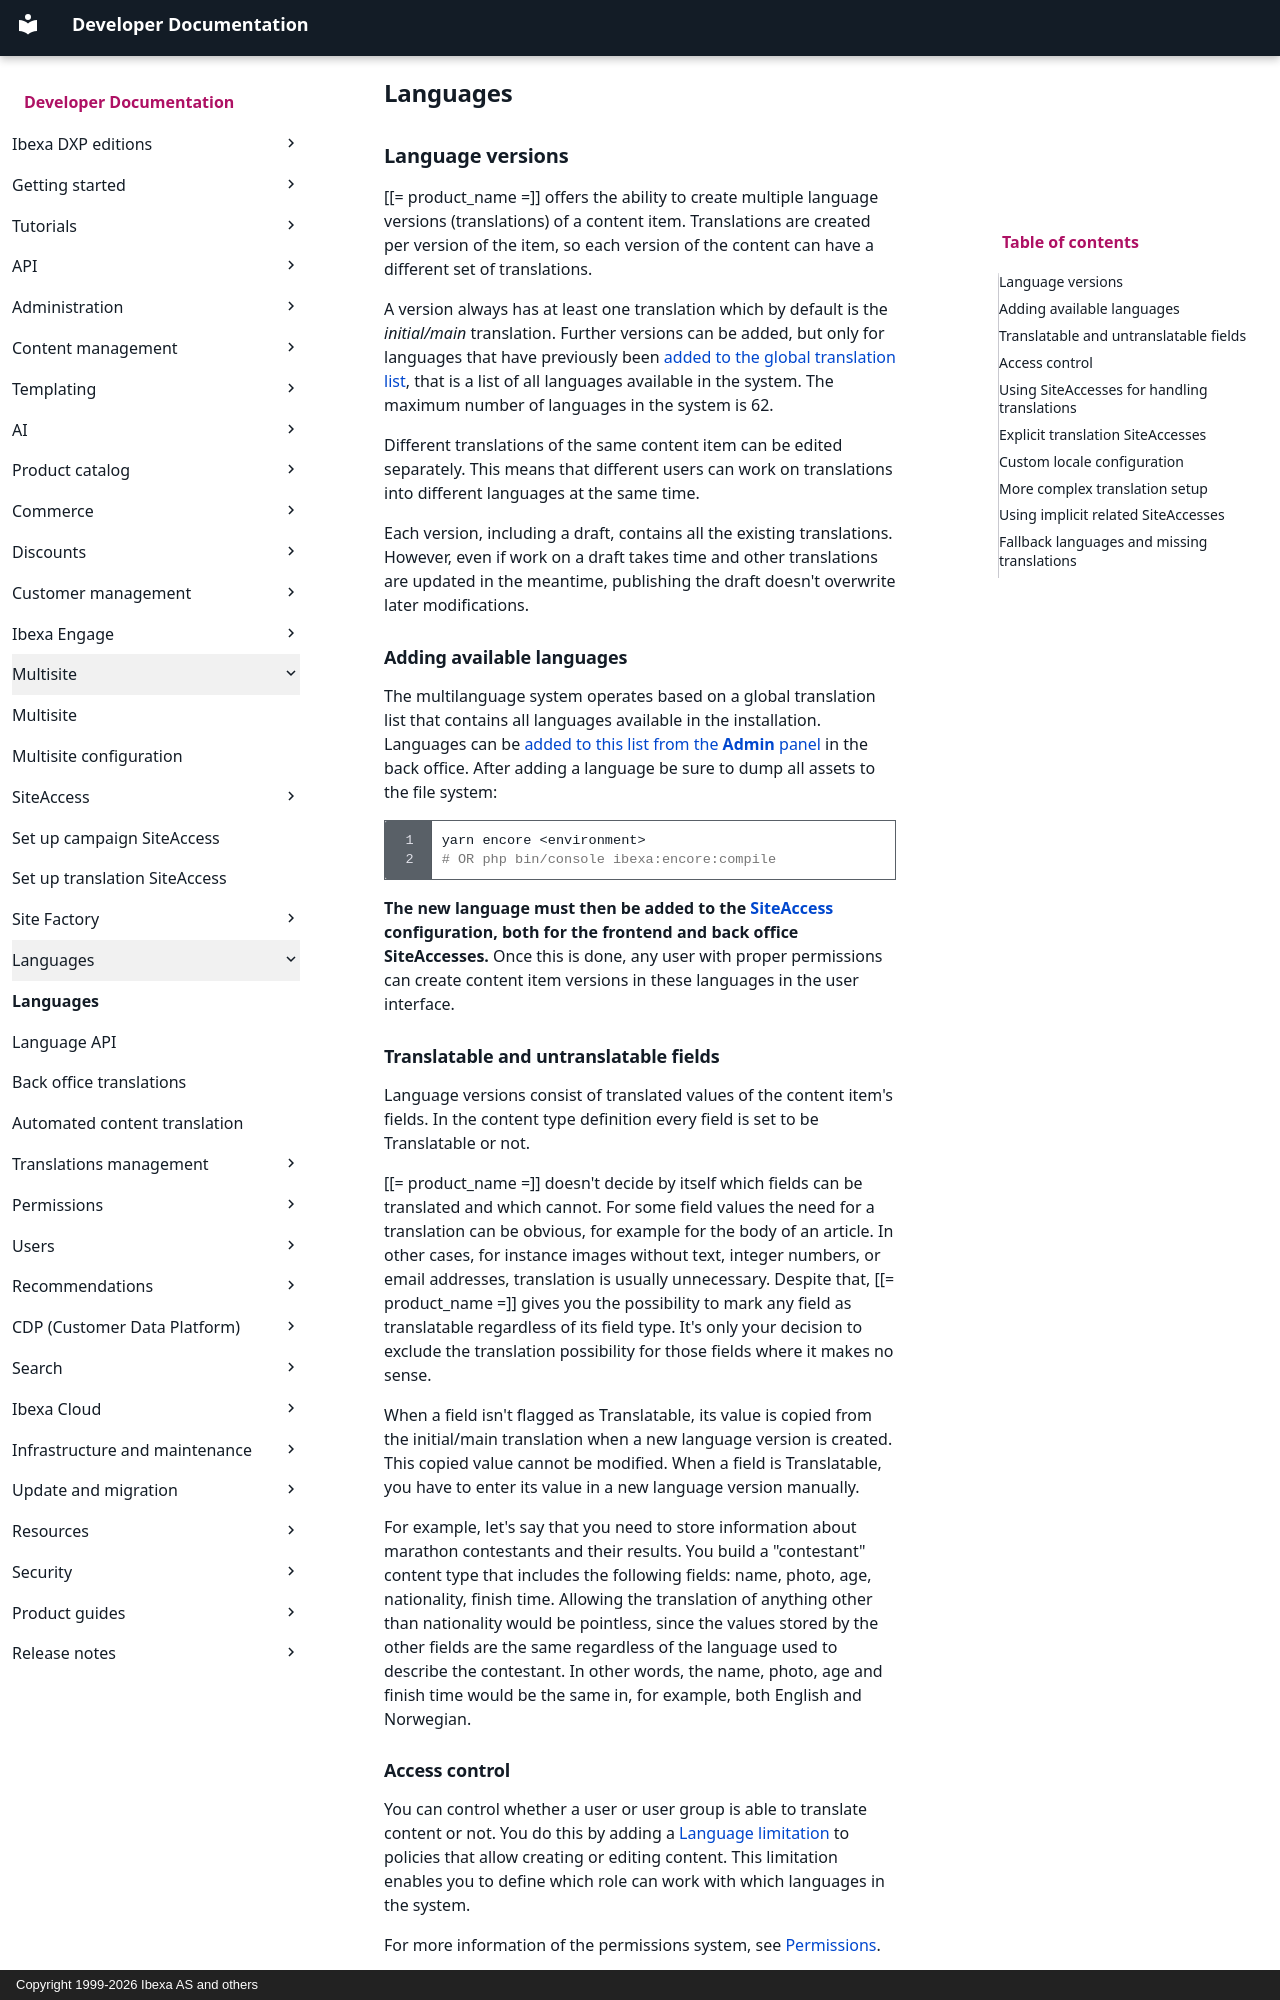

repository: ibexa/documentation-developer · page: multisite/languages/languages/index.html · generator: mkdocs · copyright: Copyright 1999-2026 Ibexa AS and others

---
description: You can create multiple language versions (translations) of content and serve different language versions of your site with the help of SiteAccesses.
---

# Languages

## Language versions

[[= product_name =]] offers the ability to create multiple language versions (translations) of a content item.
Translations are created per version of the item, so each version of the content can have a different set of translations.

A version always has at least one translation which by default is the *initial/main* translation.
Further versions can be added, but only for languages that have previously been [added to the global translation list](#adding-available-languages), that is a list of all languages available in the system.
The maximum number of languages in the system is 62.

Different translations of the same content item can be edited separately.
This means that different users can work on translations into different languages at the same time.

Each version, including a draft, contains all the existing translations.
However, even if work on a draft takes time and other translations are updated in the meantime, publishing the draft doesn't overwrite later modifications.

### Adding available languages

The multilanguage system operates based on a global translation list that contains all languages available in the installation.
Languages can be [added to this list from the **Admin** panel]([[= user_doc =]]/content_management/translate_content/) in the back office.
After adding a language be sure to dump all assets to the file system:

```bash
yarn encore <environment>
# OR php bin/console ibexa:encore:compile
```

**The new language must then be added to the [SiteAccess](multisite.md) configuration, both for the frontend and back office SiteAccesses.**
Once this is done, any user with proper permissions can create content item versions in these languages in the user interface.
